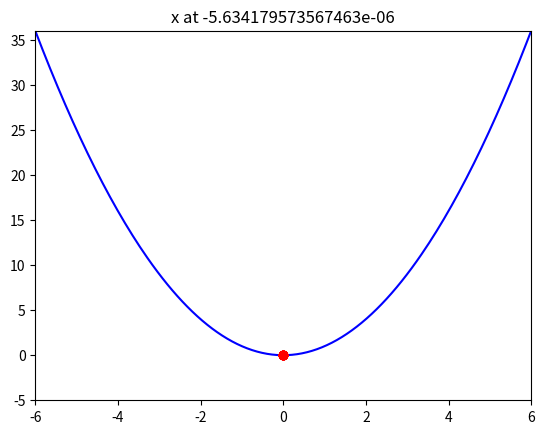

Write Python code to recreate this figure.
# -*- coding: utf-8 -*-
"""
Created on Thu Jul 18 17:09:30 2019

[redacted]
"""
#%%
import matplotlib.pyplot as pl
import numpy as np

def f(x):
    return x ** 2

x = 5.0

x_ = np.linspace(-6, 6, 200)
y_ = f(x_)

n_epochs = 100
n_trials = 10
shrinking_factor = 0.9
range_ = [-6, 6]

for i in range(n_epochs):
    
    full_range = range_[1] - range_[0]
    center_of_range = np.mean(range_)
    
    pl.cla()
    pl.plot(x_, y_, "b")
    pl.xlim([-6, 6])
    pl.ylim([-5, 36])
    
    trials = (np.random.rand(n_trials) * full_range) + range_[0]
    f_x = f(trials)
    
    pl.plot(trials, f_x, "ro")
    
    min_x = trials[np.argmin(f_x)]
    
    range_ = [
            min_x - full_range / 2 * shrinking_factor,
            min_x + full_range / 2 * shrinking_factor
        ]
    
    pl.title("x at {}".format(min_x))
    pl.pause(0.01)

#%%
    
def f(x):
    return x ** 2 + np.sin(x * 4) * 1.5

def df_dx(x):
    return 2 * x + 1.5 * np.cos(x * 4) * 4

x_ = np.linspace(-6, 6, 200)
y_ = f(x_)